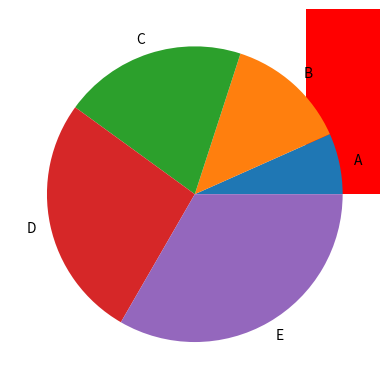

The script that saved this image:
##BAR
import matplotlib.pyplot as plt

# x-coordinates of the bars
x = [1, 2, 3, 4, 5]

# heights of the bars
heights = [10, 20, 30, 40, 50]

# create the bar chart
plt.bar(x, heights, color='red', width=0.5)

# show the plot
# plt.xlabel('x-axis')
# plt.ylabel('y-axis')
# plt.title('Bar Chart')

plt.show()

##PIE
import matplotlib.pyplot as plt

# sizes of each slice of the pie
sizes = [10, 20, 30, 40, 50]

# labels for each slice of the pie
labels = ['A', 'B', 'C', 'D', 'E']

# create the pie chart
plt.pie(sizes, labels=labels)

# show the plot
plt.show()

##scatter
import matplotlib.pyplot as plt

# x-coordinates of the points
x = [1, 2, 3, 4, 5]

# y-coordinates of the points
y = [10, 20, 30, 40, 50]

# create the scatter plot
plt.scatter(x, y)

# show the plot
plt.show()

##HISTOGRAM
import matplotlib.pyplot as plt

# values to be plotted in the histogram
values = [10, 20, 30, 40, 50]

# create the histogram
plt.hist(values)

# show the plot
plt.show()
